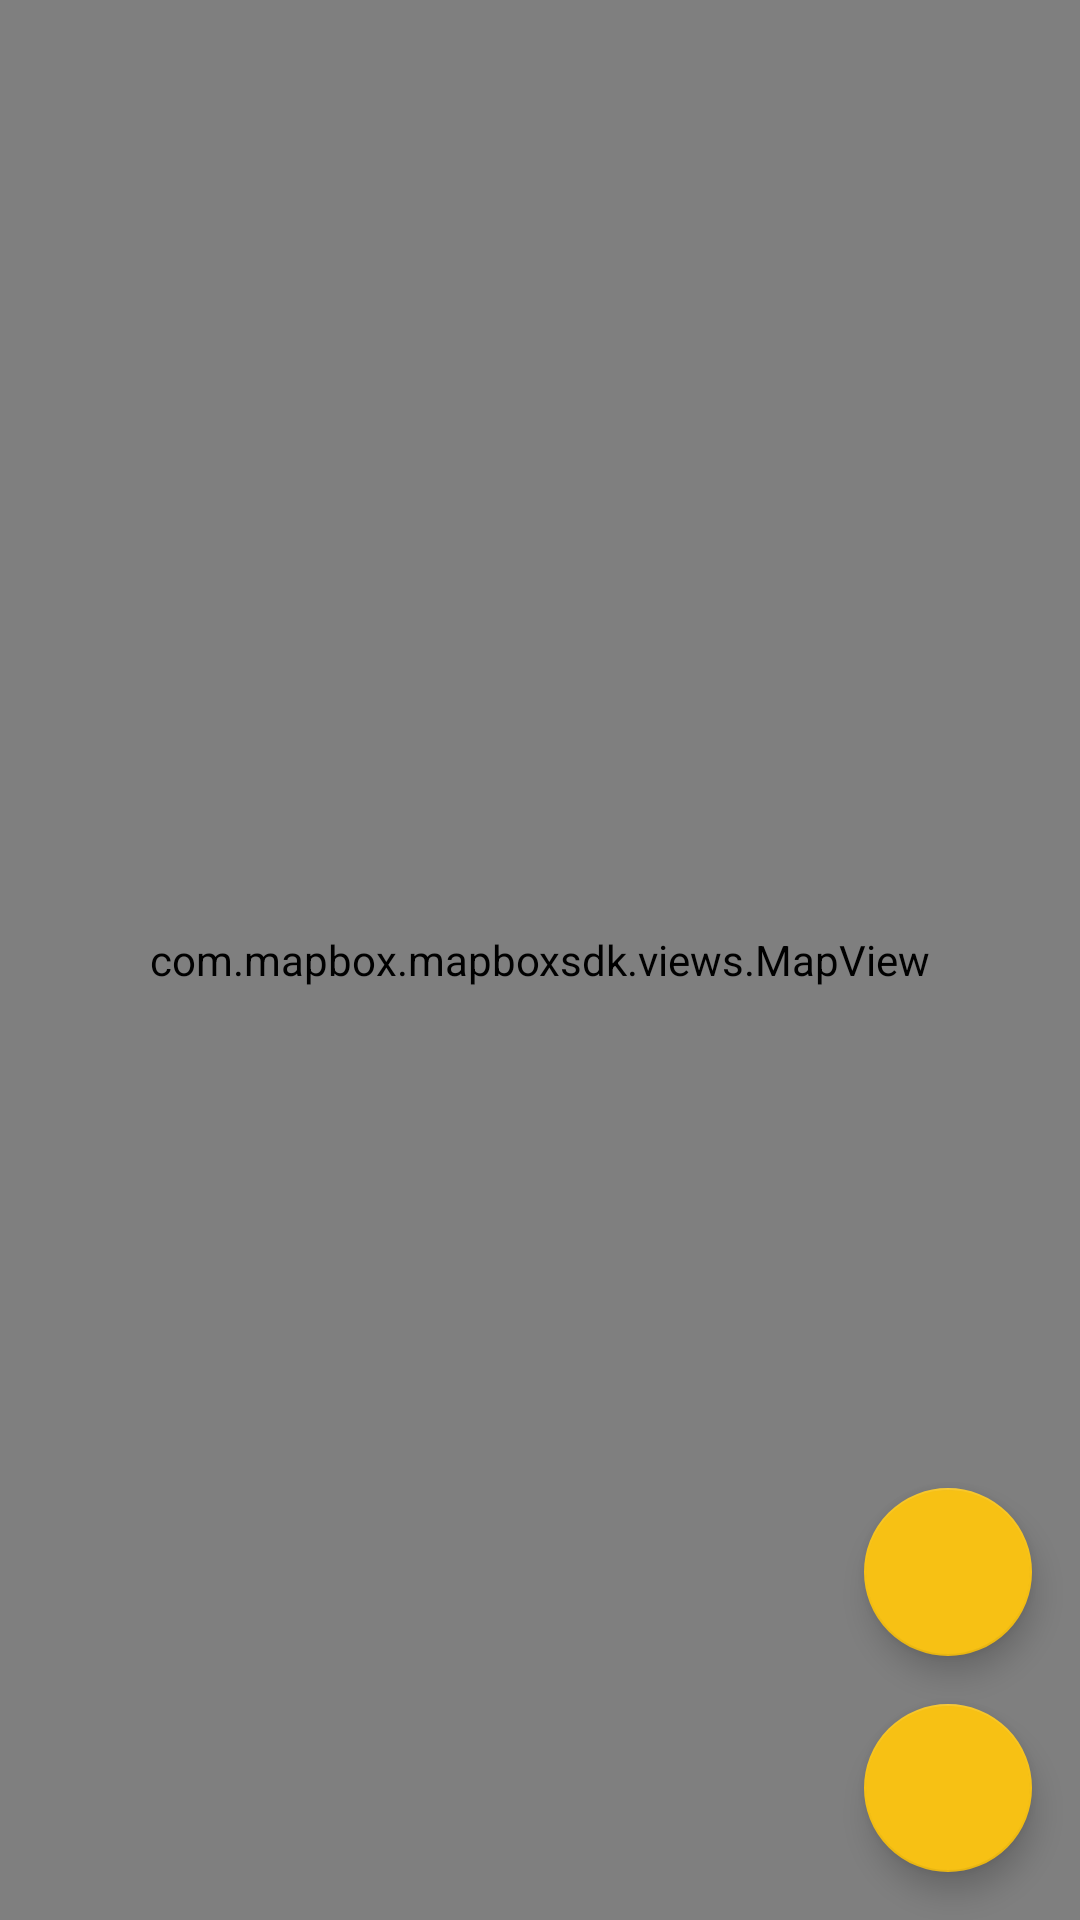

The Android layout XML behind this screen, and the referenced resources:
<!-- AndroidManifest.xml: application theme AppTheme -->
<!-- res/layout/fragment_map.xml -->
<?xml version="1.0" encoding="utf-8"?>
<RelativeLayout
    xmlns:android="http://schemas.android.com/apk/res/android"
    xmlns:tools="http://schemas.android.com/tools"
    android:layout_width="match_parent"
    android:layout_height="match_parent"
    xmlns:mapbox="http://schemas.android.com/apk/res-auto"
    tools:context="jp.cordea.mapboxdemo.MapFragment">

    <FrameLayout
        android:layout_width="match_parent"
        android:layout_height="match_parent">
        <com.mapbox.mapboxsdk.views.MapView
            android:id="@+id/map_view"
            android:layout_width="match_parent"
            android:layout_height="match_parent" >
        </com.mapbox.mapboxsdk.views.MapView>
        <LinearLayout
            android:layout_gravity="right|bottom"
            android:orientation="vertical"
            android:layout_width="wrap_content"
            android:layout_height="wrap_content">
            <android.support.design.widget.FloatingActionButton
                android:id="@+id/direction"
                android:layout_margin="@dimen/fab_margin"
                android:layout_width="wrap_content"
                android:layout_height="wrap_content" />
            <android.support.design.widget.FloatingActionButton
                android:id="@+id/marker"
                android:layout_marginLeft="@dimen/fab_margin"
                android:layout_marginRight="@dimen/fab_margin"
                android:layout_marginBottom="@dimen/fab_margin"
                android:layout_width="wrap_content"
                android:layout_height="wrap_content" />
        </LinearLayout>
    </FrameLayout>
</RelativeLayout>
<!-- resources referenced by this layout -->
<resources>
  <dimen name="fab_margin">16dp</dimen>
  <style name="AppTheme" parent="Theme.AppCompat.Light.NoActionBar">
          
          <item name="colorPrimary">@color/colorPrimary</item>
          <item name="colorPrimaryDark">@color/colorPrimaryDark</item>
          <item name="colorAccent">@color/colorAccent</item>
      </style>
  <color name="colorPrimary">#5383C3</color>
  <color name="colorPrimaryDark">#5654A2</color>
  <color name="colorAccent">#F7C114</color>
</resources>
